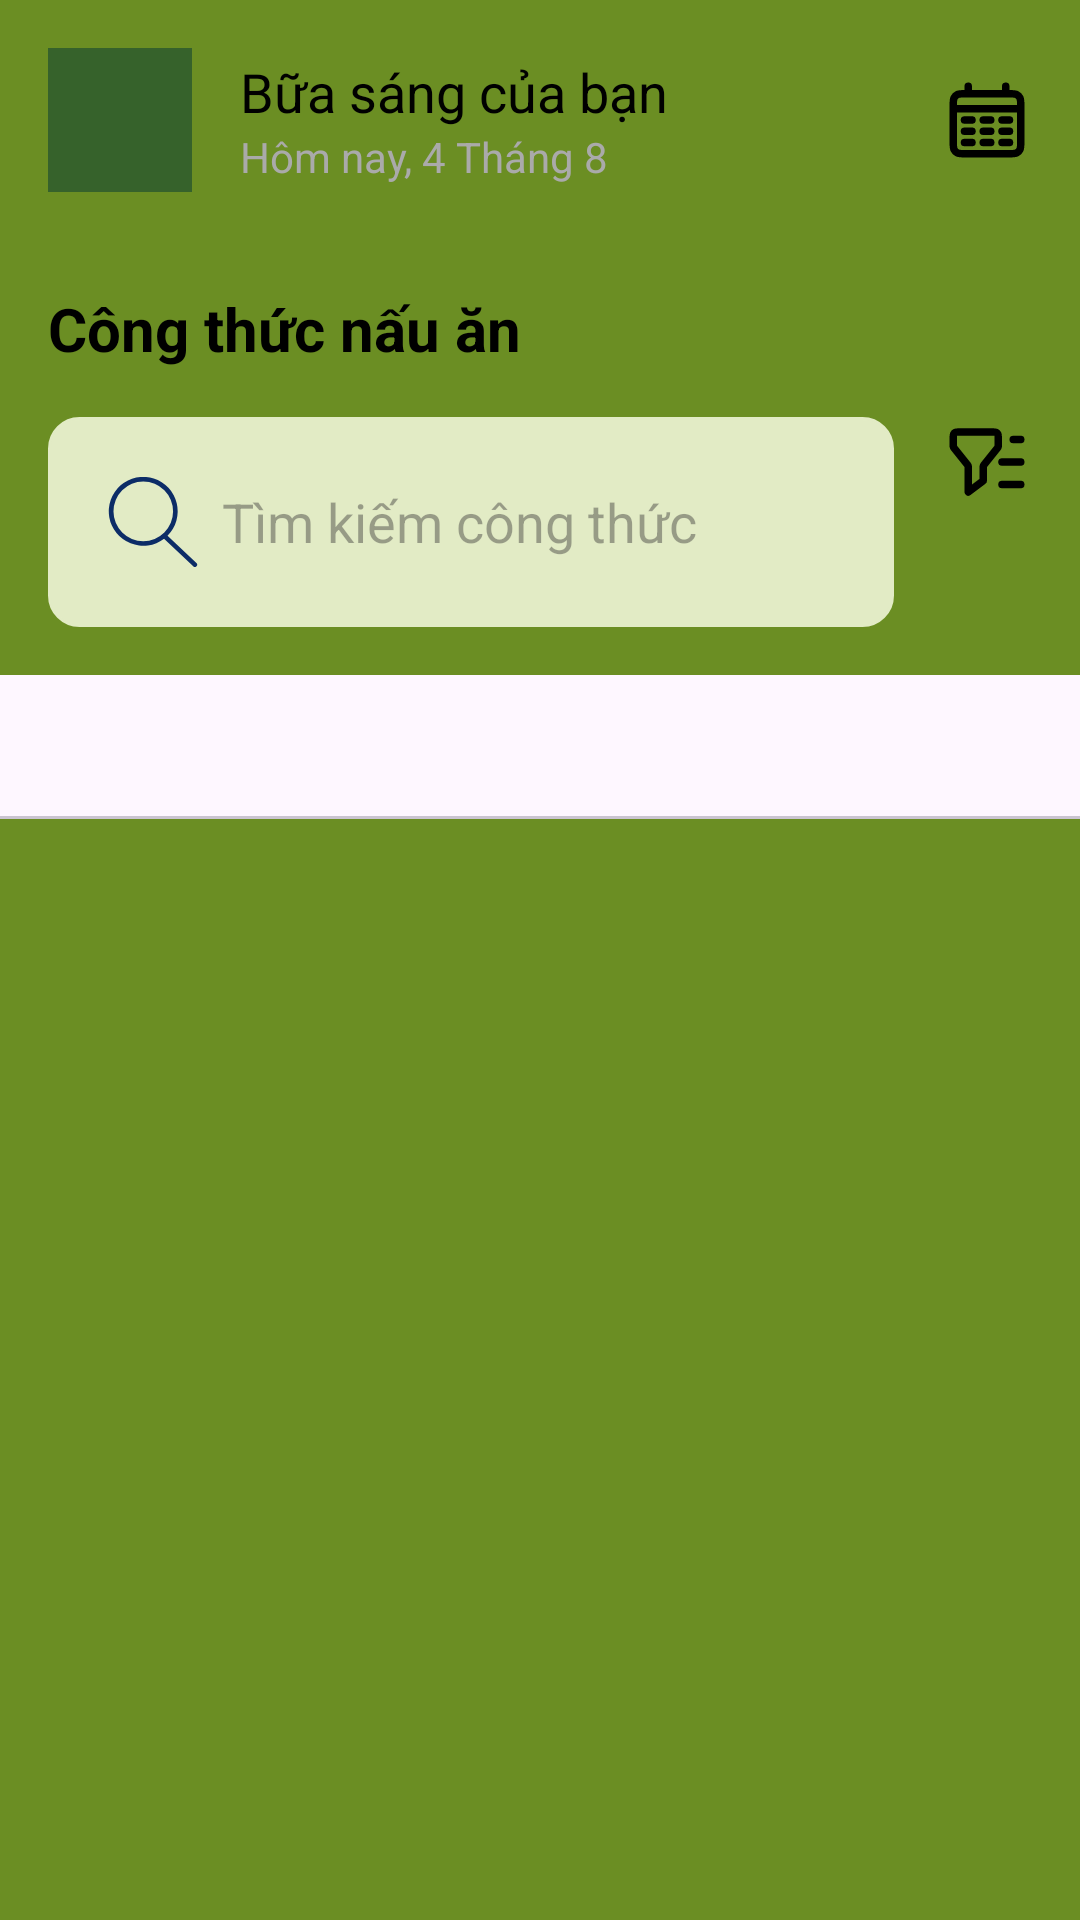

This screen was rendered from an Android layout file. Write that file and the resources it references.
<!-- AndroidManifest.xml: application theme Theme.DiAI_App -->
<!-- res/layout/fragment_recipes.xml -->
<LinearLayout xmlns:android="http://schemas.android.com/apk/res/android"
    xmlns:app="http://schemas.android.com/apk/res-auto"
    android:layout_width="match_parent"
    android:layout_height="match_parent"
    android:orientation="vertical">

    <LinearLayout
        android:layout_width="match_parent"
        android:layout_height="wrap_content"
        android:gravity="center_vertical"
        android:orientation="horizontal"
        android:padding="16dp">

        <ImageView
            android:id="@+id/user_profile_image"
            android:layout_width="48dp"
            android:layout_height="48dp"
            android:layout_marginEnd="16dp"
            android:scaleType="centerCrop"
            android:src="@drawable/ic_launcher_background" />

        <LinearLayout
            android:layout_width="0dp"
            android:layout_height="wrap_content"
            android:layout_weight="1"
            android:orientation="vertical">

            <TextView
                android:id="@+id/greeting_text"
                android:layout_width="wrap_content"
                android:layout_height="wrap_content"
                android:text="Bữa sáng của bạn"
                android:textColor="@android:color/black"
                android:textSize="18sp" />

            <TextView
                android:id="@+id/date_text"
                android:layout_width="wrap_content"
                android:layout_height="wrap_content"
                android:text="Hôm nay, 4 Tháng 8"
                android:textColor="@android:color/darker_gray"
                android:textSize="14sp" />
        </LinearLayout>

        <ImageView
            android:id="@+id/calendar_icon"
            android:layout_width="wrap_content"
            android:layout_height="wrap_content"
            android:src="@drawable/ic_calendar" />
    </LinearLayout>

    <TextView
        android:id="@+id/recipes_title"
        android:layout_width="wrap_content"
        android:layout_height="wrap_content"
        android:layout_marginStart="16dp"
        android:layout_marginTop="16dp"
        android:text="Công thức nấu ăn"
        android:textColor="@android:color/black"
        android:textSize="20sp"
        android:textStyle="bold" />

    <LinearLayout
        android:layout_width="match_parent"
        android:layout_height="wrap_content"
        android:orientation="horizontal"
        android:padding="16dp">

        <EditText
            android:id="@+id/search_recipes"
            android:layout_width="0dp"
            android:layout_height="wrap_content"
            android:layout_weight="1"
            android:background="@drawable/edittext_bg"
            android:drawableLeft="@drawable/ic_search"
            android:drawablePadding="8dp"
            android:hint="Tìm kiếm công thức"
            android:padding="20dp" />

        <ImageView
            android:id="@+id/filter_button"
            android:layout_width="wrap_content"
            android:layout_height="wrap_content"
            android:layout_marginStart="16dp"
            android:src="@drawable/ic_filter" />
    </LinearLayout>

    <com.google.android.material.tabs.TabLayout
        android:id="@+id/tabs"
        android:layout_width="match_parent"
        android:layout_height="wrap_content"
        app:tabGravity="fill"
        app:tabMode="fixed" />

    <androidx.viewpager.widget.ViewPager
        android:id="@+id/view_pager"
        android:layout_width="match_parent"
        android:layout_height="0dp"
        android:layout_weight="1" />

</LinearLayout>
<!-- resources referenced by this layout -->
<resources>
  <!-- drawable edittext_bg (drawable) -->
  <?xml version="1.0" encoding="utf-8"?>
  <selector xmlns:android="http://schemas.android.com/apk/res/android">
      <item>
          <shape android:shape="rectangle">
              <solid android:color="@color/green_light" />
              <corners android:radius="10dp" />
              <stroke android:width="1dp" android:color="@color/green_light" />
          </shape>
      </item>
  </selector>
  <!-- drawable ic_calendar (drawable) -->
  <vector xmlns:android="http://schemas.android.com/apk/res/android"
      android:height="30dp"
      android:viewportHeight="24"
      android:viewportWidth="24"
      android:width="30dp">
  
      <path
          android:fillColor="#00000000"
          android:pathData="M3,9H21M7,3V5M17,3V5M6,12H8M11,12H13M16,12H18M6,15H8M11,15H13M16,15H18M6,18H8M11,18H13M16,18H18M6.2,21H17.8C18.92,21 19.48,21 19.908,20.782C20.284,20.59 20.59,20.284 20.782,19.908C21,19.48 21,18.92 21,17.8V8.2C21,7.08 21,6.52 20.782,6.092C20.59,5.716 20.284,5.41 19.908,5.218C19.48,5 18.92,5 17.8,5H6.2C5.08,5 4.52,5 4.092,5.218C3.716,5.41 3.41,5.716 3.218,6.092C3,6.52 3,7.08 3,8.2V17.8C3,18.92 3,19.48 3.218,19.908C3.41,20.284 3.716,20.59 4.092,20.782C4.52,21 5.08,21 6.2,21Z"
          android:strokeColor="#000000"
          android:strokeLineCap="round"
          android:strokeWidth="2" />
  
  </vector>
  <!-- drawable ic_filter (drawable) -->
  <vector xmlns:android="http://schemas.android.com/apk/res/android"
      android:height="30dp"
      android:viewportHeight="24"
      android:viewportWidth="24"
      android:width="30dp">
  
      <path
          android:fillColor="#00000000"
          android:pathData="M21,6H19M21,12H16M21,18H16M7,20V13.561C7,13.353 7,13.249 6.98,13.15C6.961,13.061 6.932,12.976 6.891,12.896C6.844,12.805 6.779,12.724 6.649,12.562L3.351,8.438C3.221,8.276 3.156,8.195 3.109,8.104C3.068,8.024 3.039,7.939 3.02,7.85C3,7.751 3,7.647 3,7.439V5.6C3,5.04 3,4.76 3.109,4.546C3.205,4.358 3.358,4.205 3.546,4.109C3.76,4 4.04,4 4.6,4H13.4C13.96,4 14.24,4 14.454,4.109C14.642,4.205 14.795,4.358 14.891,4.546C15,4.76 15,5.04 15,5.6V7.439C15,7.647 15,7.751 14.98,7.85C14.962,7.939 14.932,8.024 14.891,8.104C14.844,8.195 14.779,8.276 14.649,8.438L11.351,12.562C11.221,12.724 11.156,12.805 11.109,12.896C11.068,12.976 11.038,13.061 11.02,13.15C11,13.249 11,13.353 11,13.561V17L7,20Z"
          android:strokeColor="#000000"
          android:strokeLineCap="round"
          android:strokeLineJoin="round"
          android:strokeWidth="2" />
  
  </vector>
  <!-- drawable ic_launcher_background (drawable) -->
  <?xml version="1.0" encoding="utf-8"?>
  <vector xmlns:android="http://schemas.android.com/apk/res/android"
      android:width="108dp"
      android:height="108dp"
      android:viewportWidth="108"
      android:viewportHeight="108">
      <path
          android:fillColor="#36622b"
          android:pathData="M0,0h108v108h-108z" />
  </vector>
  <!-- drawable ic_search (drawable) -->
  <vector xmlns:android="http://schemas.android.com/apk/res/android"
      android:height="30dp"
      android:viewportHeight="58.719"
      android:viewportWidth="58.719"
      android:width="30dp">
  
      <path
          android:fillColor="#0c2c67"
          android:pathData="M57.678,56.129l-18.838,-17.8a22.476,22.476 0,1 0,-2.274 1.978l19.051,18a1.5,1.5 0,0 0,2.061 -2.181ZM3.578,22.437a19.438,19.438 0,1 1,19.438 19.438A19.46,19.46 0,0 1,3.58 22.437Z" />
  
  </vector>
  <style name="Theme.DiAI_App" parent="Base.Theme.DiAI_App" />
  <color name="green_light">#E2EBC5</color>
  <style name="Base.Theme.DiAI_App" parent="Theme.Material3.DayNight.NoActionBar">
          <item name="android:windowBackground">@color/olive_green</item>
      </style>
  <color name="olive_green">#6B8E23</color>
</resources>
